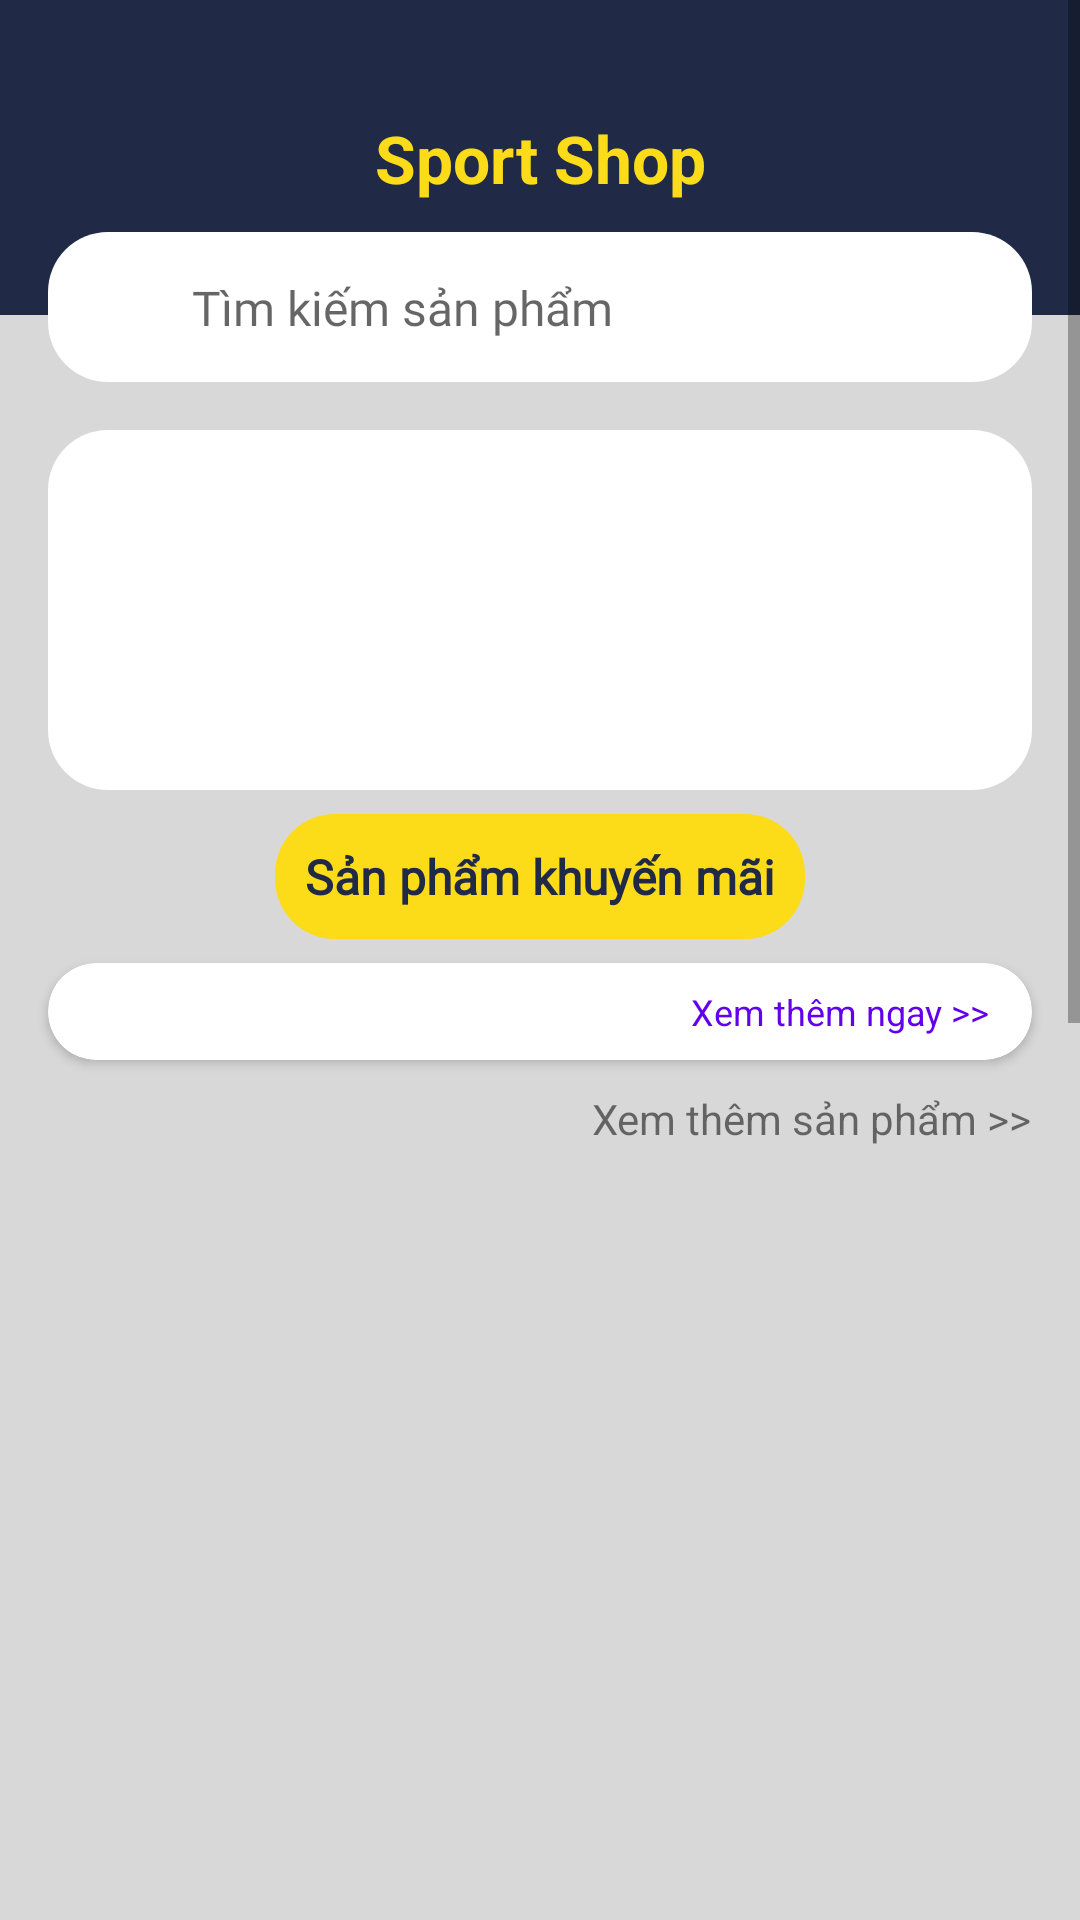

Android layout source for this screen:
<!-- AndroidManifest.xml: application theme Theme.SportShopApplication -->
<!-- res/layout/fragment_home.xml -->
<?xml version="1.0" encoding="utf-8"?>
<androidx.constraintlayout.widget.ConstraintLayout xmlns:android="http://schemas.android.com/apk/res/android"
    xmlns:app="http://schemas.android.com/apk/res-auto"
    xmlns:tools="http://schemas.android.com/tools"
    android:background="@color/background_color"
    android:layout_width="match_parent"
    android:layout_height="match_parent">

    <ScrollView
        android:layout_width="match_parent"
        android:layout_height="match_parent"
        app:layout_constraintBottom_toBottomOf="parent"
        app:layout_constraintEnd_toEndOf="parent"
        app:layout_constraintStart_toStartOf="parent"
        app:layout_constraintTop_toTopOf="parent">

        <androidx.constraintlayout.widget.ConstraintLayout
            android:layout_width="match_parent"
            android:layout_height="match_parent">

            <View
                android:id="@+id/view"
                android:layout_width="match_parent"
                android:layout_height="105dp"
                android:background="@color/main_color"
                app:layout_constraintEnd_toEndOf="parent"
                app:layout_constraintStart_toStartOf="parent"
                app:layout_constraintTop_toTopOf="parent" />

            <TextView
                android:id="@+id/textView"
                android:layout_width="match_parent"
                android:layout_height="wrap_content"
                android:gravity="center"
                android:text="Sport Shop"
                android:textColor="@color/main2_color"
                android:textSize="22dp"
                android:textStyle="bold"
                app:layout_constraintBottom_toBottomOf="@+id/view"
                app:layout_constraintEnd_toEndOf="parent"
                app:layout_constraintStart_toStartOf="parent"
                app:layout_constraintTop_toTopOf="parent" />

            <View
                android:id="@+id/searchView"
                android:layout_width="match_parent"
                android:layout_height="50dp"
                android:background="@drawable/background_radius_white"
                app:layout_constraintEnd_toEndOf="parent"
                android:layout_marginEnd="16dp"
                android:layout_marginStart="16dp"
                android:layout_marginTop="10dp"
                app:layout_constraintStart_toStartOf="parent"
                app:layout_constraintTop_toBottomOf="@+id/textView" />

            <ImageView
                android:id="@+id/imageView3"
                android:layout_width="24dp"
                android:layout_height="24dp"
                android:layout_marginLeft="16dp"
                android:src="@drawable/ic_baseline_search_24"
                app:layout_constraintBottom_toBottomOf="@+id/searchView"
                app:layout_constraintStart_toStartOf="@+id/searchView"
                app:layout_constraintTop_toTopOf="@+id/searchView" />

            <TextView
                android:id="@+id/textView5"
                android:layout_width="wrap_content"
                android:layout_height="wrap_content"
                android:layout_marginLeft="8dp"
                android:fontFamily="@font/roboto"
                android:text="Tìm kiếm sản phẩm"
                android:textColor="#99000000"
                android:textSize="16dp"
                android:textStyle="normal"
                app:layout_constraintBottom_toBottomOf="@+id/searchView"
                app:layout_constraintStart_toEndOf="@+id/imageView3"
                app:layout_constraintTop_toTopOf="@+id/searchView" />

            <androidx.viewpager2.widget.ViewPager2
                android:id="@+id/viewPager2"
                android:layout_width="0dp"
                android:layout_height="120dp"
                android:layout_marginTop="16dp"
                android:layout_marginStart="16dp"
                android:background="@drawable/background_radius_white"
                android:layout_marginEnd="16dp"
                app:layout_constraintEnd_toEndOf="parent"
                app:layout_constraintStart_toStartOf="parent"
                app:layout_constraintTop_toBottomOf="@+id/searchView" />

            <TextView
                android:background="@drawable/background_yellow"
                android:id="@+id/textView6"
                android:textColor="@color/main_color"
                android:textSize="16dp"
                android:textStyle="bold"
                android:fontFamily="@font/roboto"
                android:padding="10dp"
                android:layout_marginTop="8dp"
                android:layout_marginBottom="8dp"
                android:layout_width="wrap_content"
                android:layout_height="wrap_content"
                android:text="Sản phẩm khuyến mãi"
                app:layout_constraintEnd_toEndOf="parent"
                app:layout_constraintStart_toStartOf="parent"
                app:layout_constraintTop_toBottomOf="@+id/viewPager2" />

            <ImageView
                android:id="@+id/imageView6"
                android:layout_width="wrap_content"
                android:layout_height="wrap_content"
                android:src="@drawable/ic_baseline_ac_unit_24"
                app:layout_constraintBottom_toBottomOf="@+id/textView6"
                app:layout_constraintEnd_toStartOf="@+id/textView6"
                app:layout_constraintTop_toTopOf="@+id/textView6" />

            <ImageView
                android:layout_width="wrap_content"
                android:layout_height="wrap_content"
                android:src="@drawable/ic_baseline_ac_unit_24"
                app:layout_constraintBottom_toBottomOf="@+id/textView6"
                app:layout_constraintStart_toEndOf="@+id/textView6"
                app:layout_constraintTop_toTopOf="@+id/textView6" />

            <androidx.cardview.widget.CardView
                android:id="@+id/cardView"
                android:layout_width="match_parent"
                android:layout_height="wrap_content"
                android:layout_marginLeft="16dp"
                android:layout_marginTop="8dp"
                android:layout_marginRight="16dp"
                app:cardCornerRadius="16dp"
                app:layout_constraintEnd_toEndOf="parent"
                app:layout_constraintStart_toStartOf="parent"
                app:layout_constraintTop_toBottomOf="@+id/textView6">
                <TextView
                    android:id="@+id/tvMoreSaleItem"
                    android:textSize="12dp"
                    android:textColor="@color/purple_500"
                    android:layout_width="wrap_content"
                    android:layout_height="wrap_content"
                    android:layout_marginRight="6dp"
                    android:text="Xem thêm ngay >>"
                    android:padding="8dp"
                    android:layout_gravity="end"
                    />
                <androidx.recyclerview.widget.RecyclerView
                    android:id="@+id/recSanPhamKhuyenMai"
                    android:layout_width="match_parent"
                    android:layout_height="wrap_content"
                    android:layout_marginTop="32dp"

                    />
            </androidx.cardview.widget.CardView>

            <TextView
                android:id="@+id/tvMoreItem"
                android:layout_width="wrap_content"
                android:layout_height="wrap_content"
                android:layout_marginRight="6dp"
                android:padding="10dp"
                android:text="Xem thêm sản phẩm >>"
                app:layout_constraintBottom_toTopOf="@+id/recItem"
                app:layout_constraintEnd_toEndOf="parent"
                app:layout_constraintTop_toBottomOf="@+id/cardView" />

            <androidx.recyclerview.widget.RecyclerView
                android:layout_marginTop="30dp"
                android:id="@+id/recItem"
                android:layout_width="match_parent"
                android:layout_height="800dp"
                android:layout_marginLeft="16dp"
                android:layout_marginRight="16dp"
                app:layout_constraintBottom_toBottomOf="parent"
                app:layout_constraintEnd_toEndOf="parent"
                app:layout_constraintStart_toStartOf="parent"
                app:layout_constraintTop_toBottomOf="@+id/cardView" />
        </androidx.constraintlayout.widget.ConstraintLayout>
    </ScrollView>

</androidx.constraintlayout.widget.ConstraintLayout>
<!-- resources referenced by this layout -->
<resources>
  <color name="background_color">#D8D8D8</color>
  <color name="main2_color">#FCDC18</color>
  <color name="main_color">#202A47</color>
  <color name="purple_500">#FF6200EE</color>
  <!-- drawable background_radius_white (drawable-v24) -->
  <?xml version="1.0" encoding="utf-8"?>
  <shape
      xmlns:android="http://schemas.android.com/apk/res/android"
      android:shape="rectangle"
      >
      <solid
          android:color="#FFFFFF"/>
      <corners android:radius="20dp"
          />
  </shape>
  <!-- drawable background_yellow (drawable) -->
  <?xml version="1.0" encoding="utf-8"?>
  <shape
      xmlns:android="http://schemas.android.com/apk/res/android"
      android:shape="rectangle"
      >
      <solid
          android:color="@color/main2_color"/>
      <corners android:radius="20dp"
          />
  </shape>
  <style name="Theme.SportShopApplication" parent="Theme.MaterialComponents.DayNight.NoActionBar">
          
          <item name="colorPrimary">@color/purple_500</item>
          <item name="colorPrimaryVariant">@color/purple_700</item>
          <item name="colorOnPrimary">@color/white</item>
          
          <item name="colorSecondary">@color/teal_200</item>
          <item name="colorSecondaryVariant">@color/teal_700</item>
          <item name="colorOnSecondary">@color/black</item>
          
          <item name="android:statusBarColor">?attr/colorPrimaryVariant</item>
          
      </style>
  <color name="purple_700">#FF3700B3</color>
  <color name="white">#FFFFFFFF</color>
  <color name="teal_200">#FF03DAC5</color>
  <color name="teal_700">#FF018786</color>
  <color name="black">#FF000000</color>
</resources>
